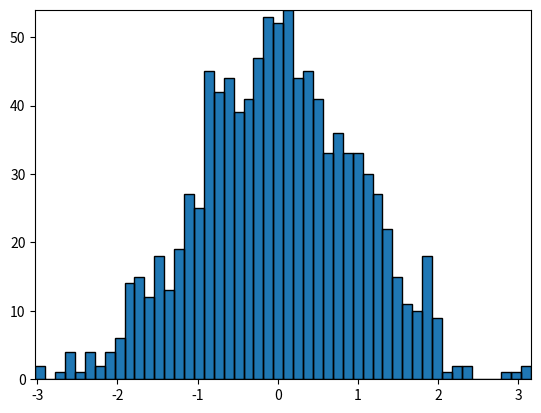

Write the Python code that produced this figure.
"""
========================================================
Building histograms using Rectangles and PolyCollections
========================================================

This example shows how to use a path patch to draw a bunch of
rectangles.  The technique of using lots of Rectangle instances, or
the faster method of using PolyCollections, were implemented before we
had proper paths with moveto/lineto, closepoly etc in mpl.  Now that
we have them, we can draw collections of regularly shaped objects with
homogeneous properties more efficiently with a PathCollection.  This
example makes a histogram -- its more work to set up the vertex arrays
at the outset, but it should be much faster for large numbers of
objects
"""

import numpy as np
import matplotlib.pyplot as plt
import matplotlib.patches as patches
import matplotlib.path as path

fig, ax = plt.subplots()

# histogram our data with numpy
data = np.random.randn(1000)
n, bins = np.histogram(data, 50)

# get the corners of the rectangles for the histogram
left = np.array(bins[:-1])
right = np.array(bins[1:])
bottom = np.zeros(len(left))
top = bottom + n


# we need a (numrects x numsides x 2) numpy array for the path helper
# function to build a compound path
XY = np.array([[left, left, right, right], [bottom, top, top, bottom]]).T

# get the Path object
barpath = path.Path.make_compound_path_from_polys(XY)

# make a patch out of it
patch = patches.PathPatch(barpath)
ax.add_patch(patch)

# update the view limits
ax.set_xlim(left[0], right[-1])
ax.set_ylim(bottom.min(), top.max())

plt.show()